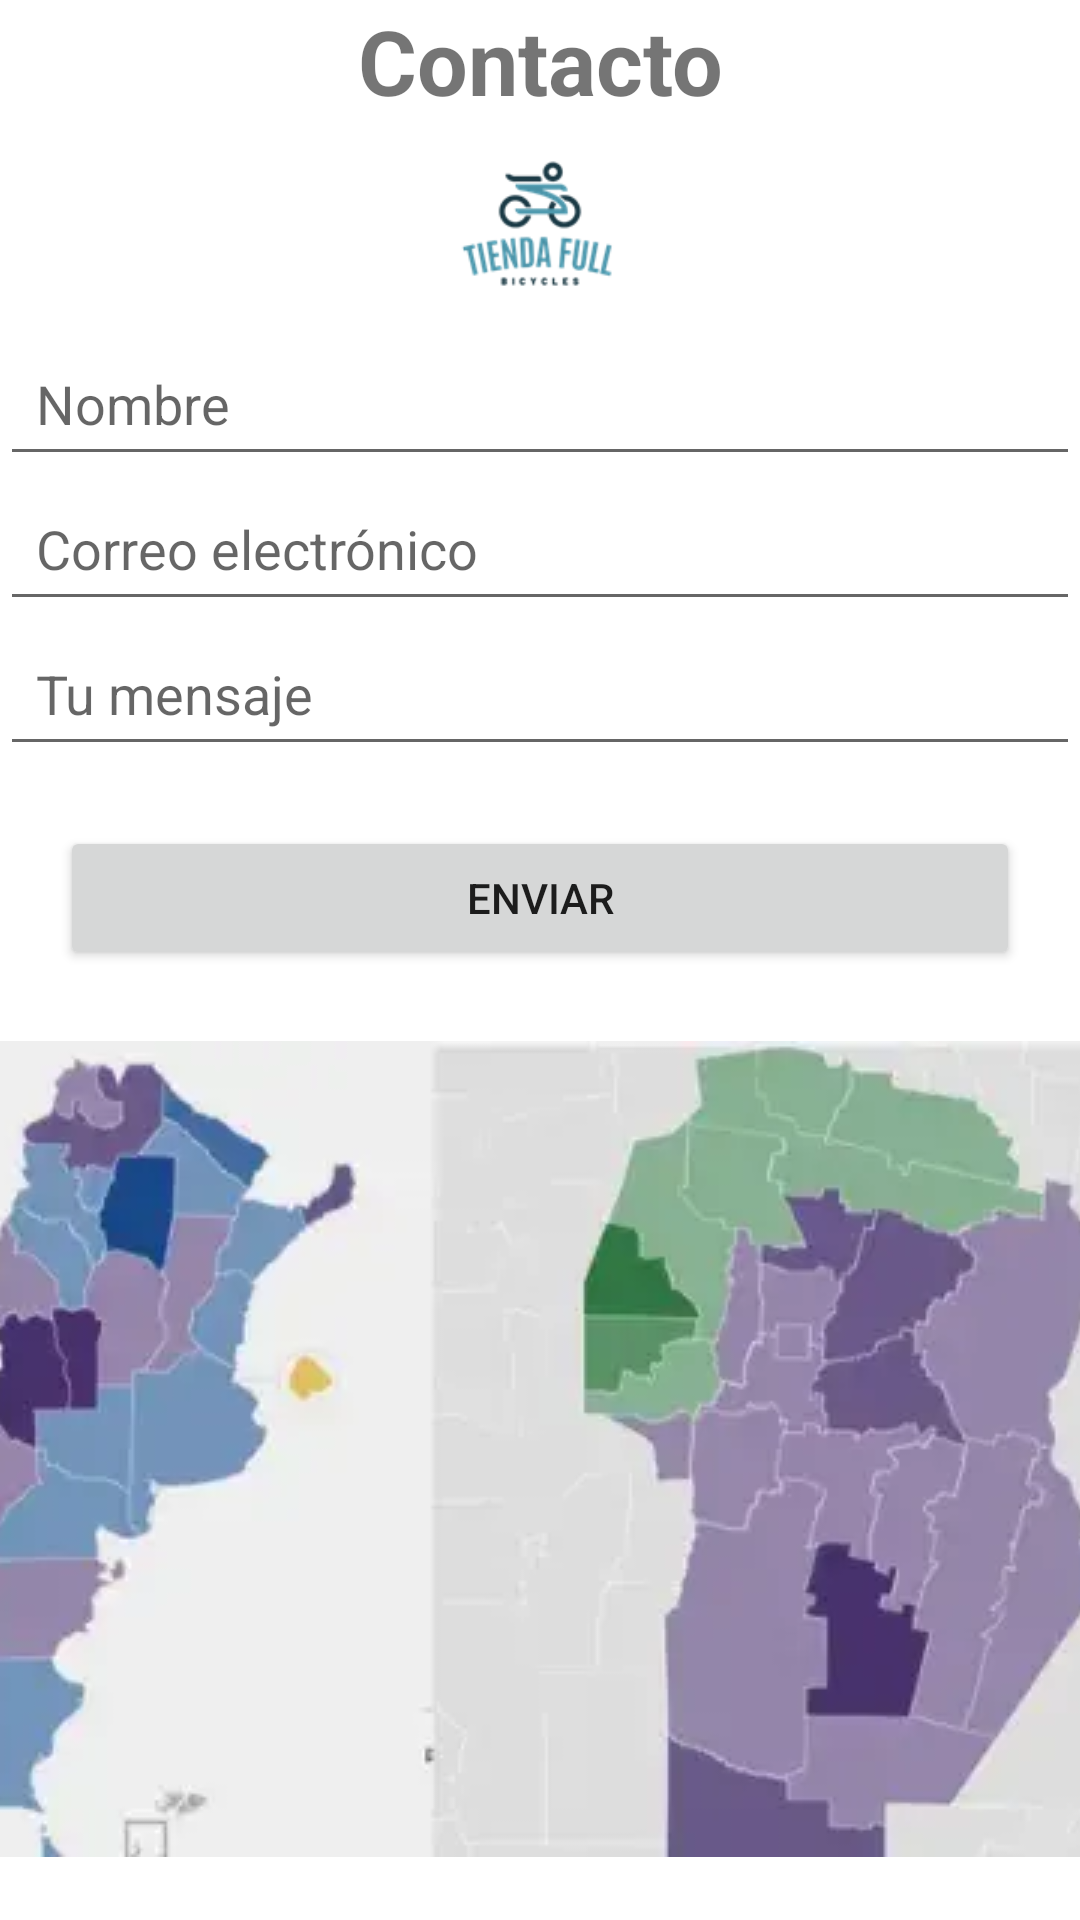

Layout XML and referenced resources for this Android screen:
<!-- AndroidManifest.xml: application theme Theme.TiendaFull -->
<!-- res/layout/activity_contact.xml -->
<?xml version="1.0" encoding="utf-8"?>
<androidx.constraintlayout.widget.ConstraintLayout xmlns:android="http://schemas.android.com/apk/res/android"
    xmlns:app="http://schemas.android.com/apk/res-auto"
    xmlns:tools="http://schemas.android.com/tools"
    android:id="@+id/main"
    android:layout_width="match_parent"
    android:layout_height="match_parent"
    android:minHeight="20dp"
    tools:context="UI.Activities.ContactActivity">


    <ImageView
        android:id="@+id/ivlogo"
        android:layout_width="142dp"
        android:layout_height="70dp"
        android:layout_marginStart="62dp"
        android:layout_marginEnd="62dp"
        android:contentDescription="@string/logo_description"
        app:layout_constraintBottom_toTopOf="@+id/linearLayout"
        app:layout_constraintEnd_toEndOf="parent"
        app:layout_constraintStart_toStartOf="parent"
        app:layout_constraintTop_toBottomOf="@+id/titleTextView"
        app:srcCompat="@drawable/logo_tienda_login" />

    <LinearLayout
        android:id="@+id/linearLayout"
        android:layout_width="0dp"
        android:layout_height="0dp"
        android:orientation="vertical"
        app:layout_constraintBottom_toBottomOf="parent"
        app:layout_constraintEnd_toEndOf="parent"
        app:layout_constraintStart_toStartOf="parent"
        app:layout_constraintTop_toBottomOf="@+id/ivlogo">

        <EditText
            android:id="@+id/editTextName"
            android:layout_width="match_parent"
            android:layout_height="wrap_content"
            android:hint="@string/nombre"
            android:padding="12dp" />

        <EditText
            android:id="@+id/editTextEmail"
            android:layout_width="match_parent"
            android:layout_height="wrap_content"
            android:hint="@string/correo_electronico"
            android:inputType="textEmailAddress"
            android:padding="12dp" />

        <EditText
            android:id="@+id/et_message"
            android:layout_width="match_parent"
            android:layout_height="wrap_content"
            android:ems="10"
            android:gravity="start|top"
            android:hint="@string/tu_mensaje"
            android:inputType="textMultiLine"
            android:padding="12dp" />

        <Button
            android:id="@+id/buttonSend"
            android:layout_width="match_parent"
            android:layout_height="wrap_content"
            android:layout_margin="20dp"
            android:layout_marginStart="20dp"
            android:padding="12dp"
            android:text="@string/enviar"
            android:contentDescription="@string/enviar" />


        <ImageButton
            android:id="@+id/imageButton"
            android:layout_width="match_parent"
            android:layout_height="279dp"
            android:src="@drawable/mapas"
            android:contentDescription="@string/mapas"
            />
    </LinearLayout>

    <TextView
        android:id="@+id/titleTextView"
        android:layout_width="wrap_content"
        android:layout_height="wrap_content"
        android:text="@string/contacto"
        android:textSize="30dp"
        android:textStyle="bold"
        app:layout_constraintEnd_toEndOf="parent"
        app:layout_constraintStart_toStartOf="parent"
        app:layout_constraintTop_toTopOf="parent" />

</androidx.constraintlayout.widget.ConstraintLayout>
<!-- resources referenced by this layout -->
<resources>
  <!-- drawable logo_tienda_login: png bitmap (drawable, 9905 bytes) -->
  <!-- drawable mapas: webp bitmap (drawable, 5872 bytes) -->
  <string name="contacto">Contacto</string>
  <string name="correo_electronico">Correo electrónico</string>
  <string name="enviar">ENVIAR</string>
  <string name="logo_description">Logo Tienda Full</string>
  <string name="mapas">Mapas</string>
  <string name="nombre">Nombre</string>
  <string name="tu_mensaje">Tu mensaje</string>
  <style name="Theme.TiendaFull" parent="Base.Theme.TiendaFull">
          
          <item name="colorOnPrimary">@color/white</item> 
      </style>
  <style name="Base.Theme.TiendaFull" parent="Theme.MaterialComponents.Light.NoActionBar">
          
          <item name="colorPrimary">@color/blue_primary</item> 
          <item name="android:logo">@drawable/logo_tienda_login</item> 
      </style>
  <color name="white">#FFFFFFFF</color>
  <color name="blue_primary">#2196F3</color>
</resources>
